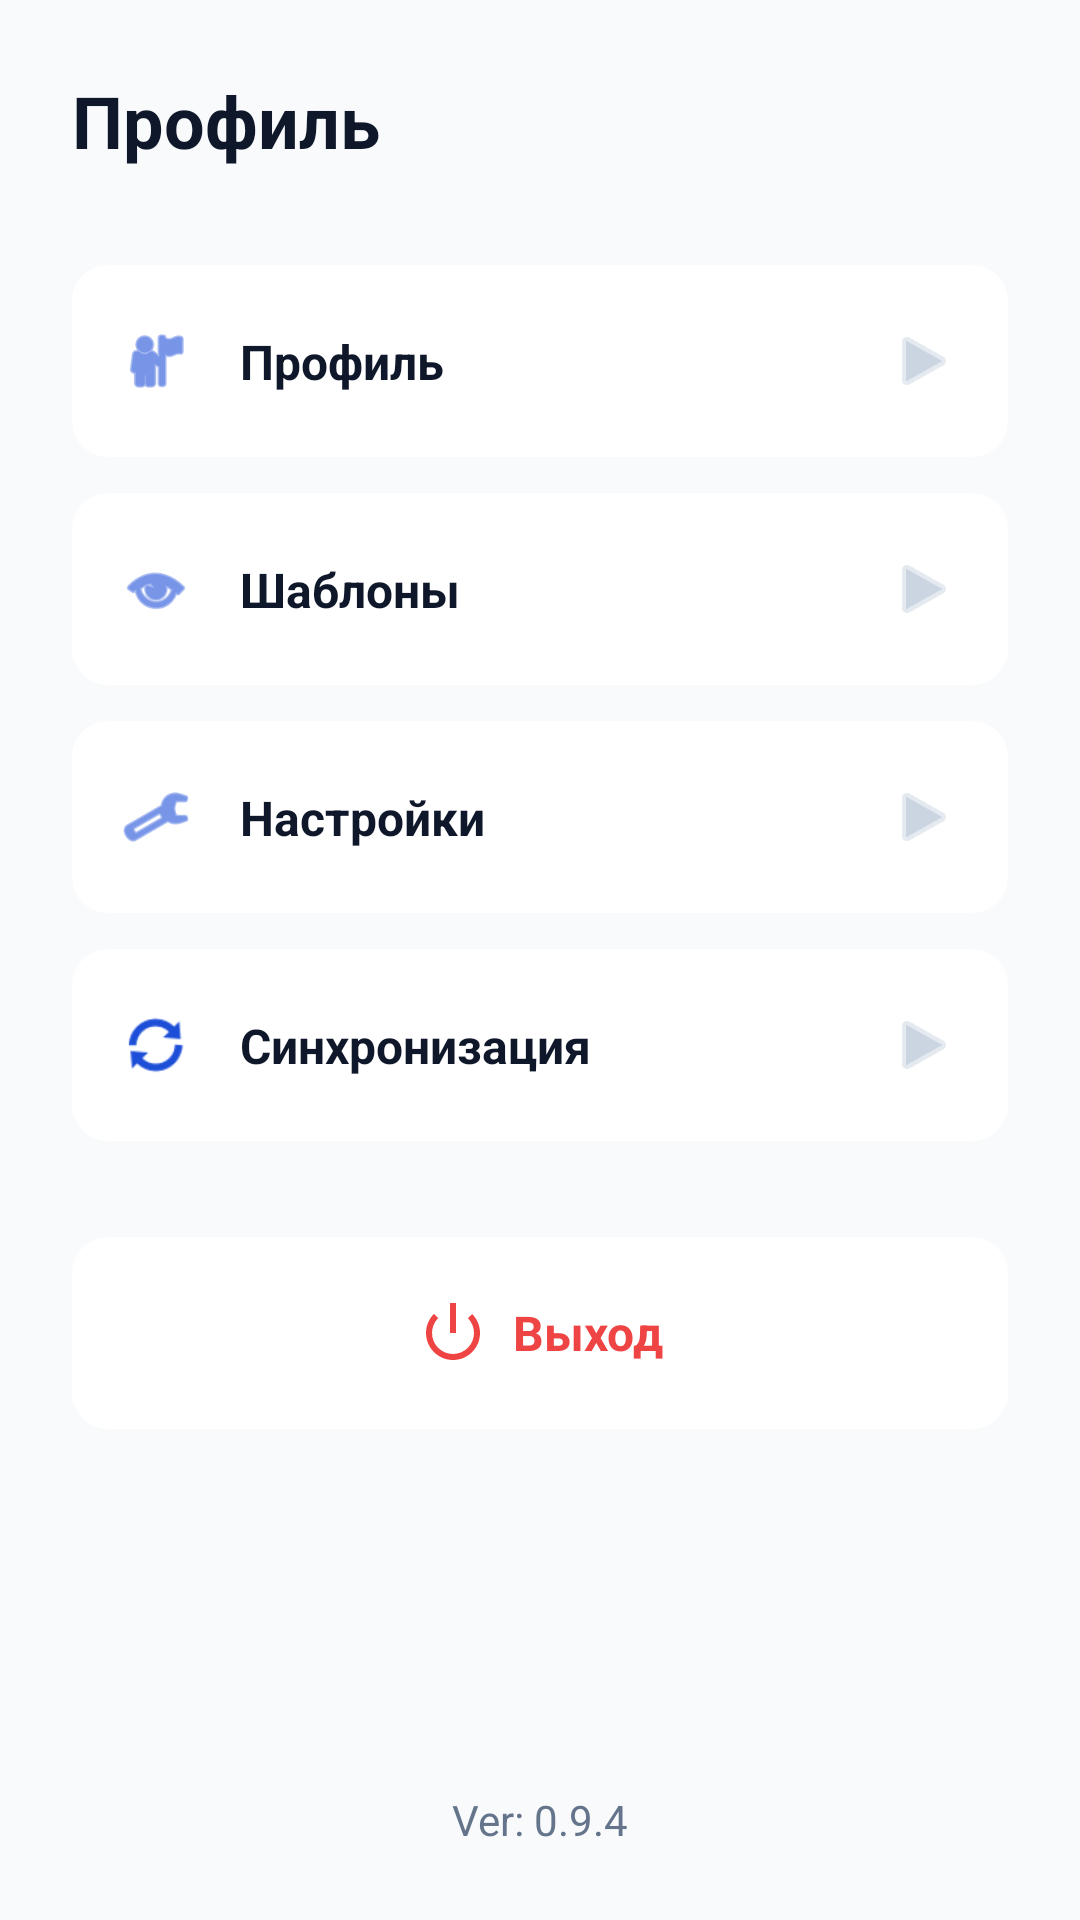

Produce the Android XML layout that renders to this screen, including the resource entries it uses.
<!-- AndroidManifest.xml: application theme Theme.MyFinance -->
<!-- res/layout/profile_fragment.xml -->
<?xml version="1.0" encoding="utf-8"?>
<androidx.constraintlayout.widget.ConstraintLayout xmlns:android="http://schemas.android.com/apk/res/android"
    xmlns:app="http://schemas.android.com/apk/res-auto"
    android:layout_width="match_parent"
    android:layout_height="match_parent"
    android:background="@color/bg_light"
    android:padding="24dp">

    <TextView
        android:id="@+id/tvProfileHeader"
        android:layout_width="wrap_content"
        android:layout_height="wrap_content"
        android:text="Профиль"
        android:textColor="@color/text_dark"
        android:textSize="24sp"
        android:textStyle="bold"
        app:layout_constraintStart_toStartOf="parent"
        app:layout_constraintTop_toTopOf="parent" />

    <LinearLayout
        android:layout_width="match_parent"
        android:layout_height="wrap_content"
        android:layout_marginTop="32dp"
        android:orientation="vertical"
        app:layout_constraintTop_toBottomOf="@+id/tvProfileHeader">

        <androidx.constraintlayout.widget.ConstraintLayout
            android:id="@+id/btnProfileChange"
            android:layout_width="match_parent"
            android:layout_height="wrap_content"
            android:background="@drawable/bg_menu_item"
            android:clickable="true"
            android:focusable="true"
            android:minHeight="64dp"
            android:paddingHorizontal="16dp"
            android:paddingVertical="16dp">

            <ImageView
                android:id="@+id/iconProfile"
                android:layout_width="24dp"
                android:layout_height="24dp"
                android:src="@android:drawable/ic_menu_myplaces"
                app:layout_constraintTop_toTopOf="parent"
                app:layout_constraintBottom_toBottomOf="parent"
                app:layout_constraintStart_toStartOf="parent"
                app:tint="@color/primary_blue" />

            <TextView
                android:layout_width="0dp"
                android:layout_height="wrap_content"
                android:layout_marginStart="16dp"
                android:text="Профиль"
                android:textColor="@color/text_dark"
                android:textSize="16sp"
                android:textStyle="bold"
                app:layout_constraintBottom_toBottomOf="parent"
                app:layout_constraintStart_toEndOf="@+id/iconProfile"
                app:layout_constraintTop_toTopOf="parent" />

            <ImageView
                android:layout_width="24dp"
                android:layout_height="24dp"
                android:src="@android:drawable/ic_media_play"
                android:rotation="0"
                app:layout_constraintTop_toTopOf="parent"
                app:layout_constraintBottom_toBottomOf="parent"
                app:layout_constraintEnd_toEndOf="parent"
                app:tint="#CBD5E1" />
        </androidx.constraintlayout.widget.ConstraintLayout>

        <androidx.constraintlayout.widget.ConstraintLayout
            android:id="@+id/btnPattern"
            android:layout_width="match_parent"
            android:layout_height="wrap_content"
            android:layout_marginTop="12dp"
            android:background="@drawable/bg_menu_item"
            android:clickable="true"
            android:focusable="true"
            android:minHeight="64dp"
            android:paddingHorizontal="16dp"
            android:paddingVertical="16dp">

            <ImageView
                android:id="@+id/iconPattern"
                android:layout_width="24dp"
                android:layout_height="24dp"
                android:src="@android:drawable/ic_menu_view"
                app:layout_constraintTop_toTopOf="parent"
                app:layout_constraintBottom_toBottomOf="parent"
                app:layout_constraintStart_toStartOf="parent"
                app:tint="@color/primary_blue" />

            <TextView
                android:layout_width="wrap_content"
                android:layout_height="wrap_content"
                android:layout_marginStart="16dp"
                android:text="Шаблоны"
                android:textColor="@color/text_dark"
                android:textSize="16sp"
                android:textStyle="bold"
                app:layout_constraintBottom_toBottomOf="parent"
                app:layout_constraintStart_toEndOf="@+id/iconPattern"
                app:layout_constraintTop_toTopOf="parent" />

            <ImageView
                android:layout_width="24dp"
                android:layout_height="24dp"
                android:src="@android:drawable/ic_media_play"
                app:layout_constraintTop_toTopOf="parent"
                app:layout_constraintBottom_toBottomOf="parent"
                app:layout_constraintEnd_toEndOf="parent"
                app:tint="#CBD5E1" />
        </androidx.constraintlayout.widget.ConstraintLayout>

        <androidx.constraintlayout.widget.ConstraintLayout
            android:id="@+id/btnSettings"
            android:layout_width="match_parent"
            android:layout_height="wrap_content"
            android:layout_marginTop="12dp"
            android:background="@drawable/bg_menu_item"
            android:clickable="true"
            android:focusable="true"
            android:minHeight="64dp"
            android:paddingHorizontal="16dp"
            android:paddingVertical="16dp">

            <ImageView
                android:id="@+id/iconSettings"
                android:layout_width="24dp"
                android:layout_height="24dp"
                android:src="@android:drawable/ic_menu_preferences"
                app:layout_constraintTop_toTopOf="parent"
                app:layout_constraintBottom_toBottomOf="parent"
                app:layout_constraintStart_toStartOf="parent"
                app:tint="@color/primary_blue" />

            <TextView
                android:layout_width="wrap_content"
                android:layout_height="wrap_content"
                android:layout_marginStart="16dp"
                android:text="Настройки"
                android:textColor="@color/text_dark"
                android:textSize="16sp"
                android:textStyle="bold"
                app:layout_constraintBottom_toBottomOf="parent"
                app:layout_constraintStart_toEndOf="@+id/iconSettings"
                app:layout_constraintTop_toTopOf="parent" />

            <ImageView
                android:layout_width="24dp"
                android:layout_height="24dp"
                android:src="@android:drawable/ic_media_play"
                app:layout_constraintTop_toTopOf="parent"
                app:layout_constraintBottom_toBottomOf="parent"
                app:layout_constraintEnd_toEndOf="parent"
                app:tint="#CBD5E1" />
        </androidx.constraintlayout.widget.ConstraintLayout>

        <androidx.constraintlayout.widget.ConstraintLayout
            android:id="@+id/btnSync"
            android:layout_width="match_parent"
            android:layout_height="wrap_content"
            android:layout_marginTop="12dp"
            android:background="@drawable/bg_menu_item"
            android:clickable="true"
            android:focusable="true"
            android:minHeight="64dp"
            android:paddingHorizontal="16dp"
            android:paddingVertical="16dp">

            <ImageView
                android:id="@+id/iconSync"
                android:layout_width="24dp"
                android:layout_height="24dp"
                android:src="@android:drawable/ic_popup_sync"
                app:layout_constraintTop_toTopOf="parent"
                app:layout_constraintBottom_toBottomOf="parent"
                app:layout_constraintStart_toStartOf="parent"
                app:tint="@color/primary_blue" />

            <TextView
                android:layout_width="wrap_content"
                android:layout_height="wrap_content"
                android:layout_marginStart="16dp"
                android:text="Синхронизация"
                android:textColor="@color/text_dark"
                android:textSize="16sp"
                android:textStyle="bold"
                app:layout_constraintBottom_toBottomOf="parent"
                app:layout_constraintStart_toEndOf="@+id/iconSync"
                app:layout_constraintTop_toTopOf="parent" />

            <ImageView
                android:layout_width="24dp"
                android:layout_height="24dp"
                android:src="@android:drawable/ic_media_play"
                app:layout_constraintTop_toTopOf="parent"
                app:layout_constraintBottom_toBottomOf="parent"
                app:layout_constraintEnd_toEndOf="parent"
                app:tint="#CBD5E1" />
        </androidx.constraintlayout.widget.ConstraintLayout>

        <androidx.constraintlayout.widget.ConstraintLayout
            android:id="@+id/btnEsc"
            android:layout_width="match_parent"
            android:layout_height="wrap_content"
            android:layout_marginTop="32dp"
            android:background="@drawable/bg_menu_item"
            android:clickable="true"
            android:focusable="true"
            android:minHeight="64dp"
            android:paddingHorizontal="16dp"
            android:paddingVertical="16dp">

            <LinearLayout
                android:layout_width="wrap_content"
                android:layout_height="wrap_content"
                android:orientation="horizontal"
                android:gravity="center"
                app:layout_constraintStart_toStartOf="parent"
                app:layout_constraintBottom_toBottomOf="parent"
                app:layout_constraintEnd_toEndOf="parent"
                app:layout_constraintTop_toTopOf="parent">

                <ImageView
                    android:layout_width="24dp"
                    android:layout_height="24dp"
                    android:src="@android:drawable/ic_lock_power_off"
                    app:tint="@color/logout_red" />

                <TextView
                    android:layout_width="wrap_content"
                    android:layout_height="wrap_content"
                    android:layout_marginStart="8dp"
                    android:text="Выход"
                    android:textColor="@color/logout_red"
                    android:textSize="16sp"
                    android:textStyle="bold" />
            </LinearLayout>

        </androidx.constraintlayout.widget.ConstraintLayout>

    </LinearLayout>

    <TextView
        android:id="@+id/VERSIONOFAPP"
        android:layout_width="wrap_content"
        android:layout_height="wrap_content"
        android:text="Ver: 0.9.4"
        android:textColor="@color/text_secondary"
        android:textSize="14sp"
        app:layout_constraintBottom_toBottomOf="parent"
        app:layout_constraintEnd_toEndOf="parent"
        app:layout_constraintStart_toStartOf="parent" />

</androidx.constraintlayout.widget.ConstraintLayout>
<!-- resources referenced by this layout -->
<resources>
  <color name="bg_light">#f8fafc</color>
  <color name="logout_red">#ef4444</color>
  <color name="primary_blue">#1d4ed8</color>
  <color name="text_dark">#0f172a</color>
  <color name="text_secondary">#64748b</color>
  <!-- drawable bg_menu_item (drawable) -->
  <?xml version="1.0" encoding="utf-8"?>
  <ripple xmlns:android="http://schemas.android.com/apk/res/android"
      android:color="#E2E8F0"> <item>
      <shape android:shape="rectangle">
          <solid android:color="@color/white" />
          <corners android:radius="12dp" />
      </shape>
  </item>
  </ripple>
  <style name="Theme.MyFinance" parent="Theme.MaterialComponents.DayNight.NoActionBar">
          
          <item name="colorPrimary">@color/primary_blue</item>
          <item name="colorPrimaryVariant">@color/primary_blue_variant</item>
          <item name="colorOnPrimary">@color/on_primary_color</item>
  
          
          <item name="colorSecondary">@color/accent_green</item>
          <item name="colorSecondaryVariant">@color/accent_green_variant</item>
          <item name="colorOnSecondary">@color/on_secondary_color</item>
  
          
          <item name="android:statusBarColor">?attr/colorPrimaryVariant</item>
          <item name="android:navigationBarColor">@color/appbar_background_light</item>
  
          
          <item name="android:windowBackground">@color/background_light</item>
          <item name="cardBackgroundColor">@color/card_background_light</item>
          <item name="colorSurface">@color/card_background_light</item>
  
          
          <item name="android:textColorPrimary">@color/text_dark_primary</item>
          <item name="android:textColorSecondary">@color/text_dark_secondary</item>
          <item name="colorOnSurface">@color/text_dark_primary</item>
          <item name="android:textColorLink">@color/primary_blue</item> 
  
          
          <item name="android:colorButtonNormal">@color/button_primary_background</item>
          <item name="buttonTint">@color/button_primary_text</item>
  
          
          <item name="android:divider">@color/divider_light</item>
          <item name="android:listDivider">@color/divider_light</item>
  
      </style>
  <color name="white">#FFFFFF</color>
  <color name="primary_blue_variant">#1976D2</color>
  <color name="on_primary_color">#FFFFFF</color>
  <color name="accent_green">#4CAF50</color>
  <color name="accent_green_variant">#388E3C</color>
  <color name="on_secondary_color">#FFFFFF</color>
  <color name="appbar_background_light">#FFFFFF</color>
  <color name="background_light">#F5F5F5</color>
  <color name="card_background_light">#FFFFFF</color>
  <color name="text_dark_primary">#212121</color>
  <color name="text_dark_secondary">#757575</color>
  <color name="button_primary_background">#2196F3</color>
  <color name="button_primary_text">#FFFFFF</color>
  <color name="divider_light">#BDBDBD</color>
</resources>
